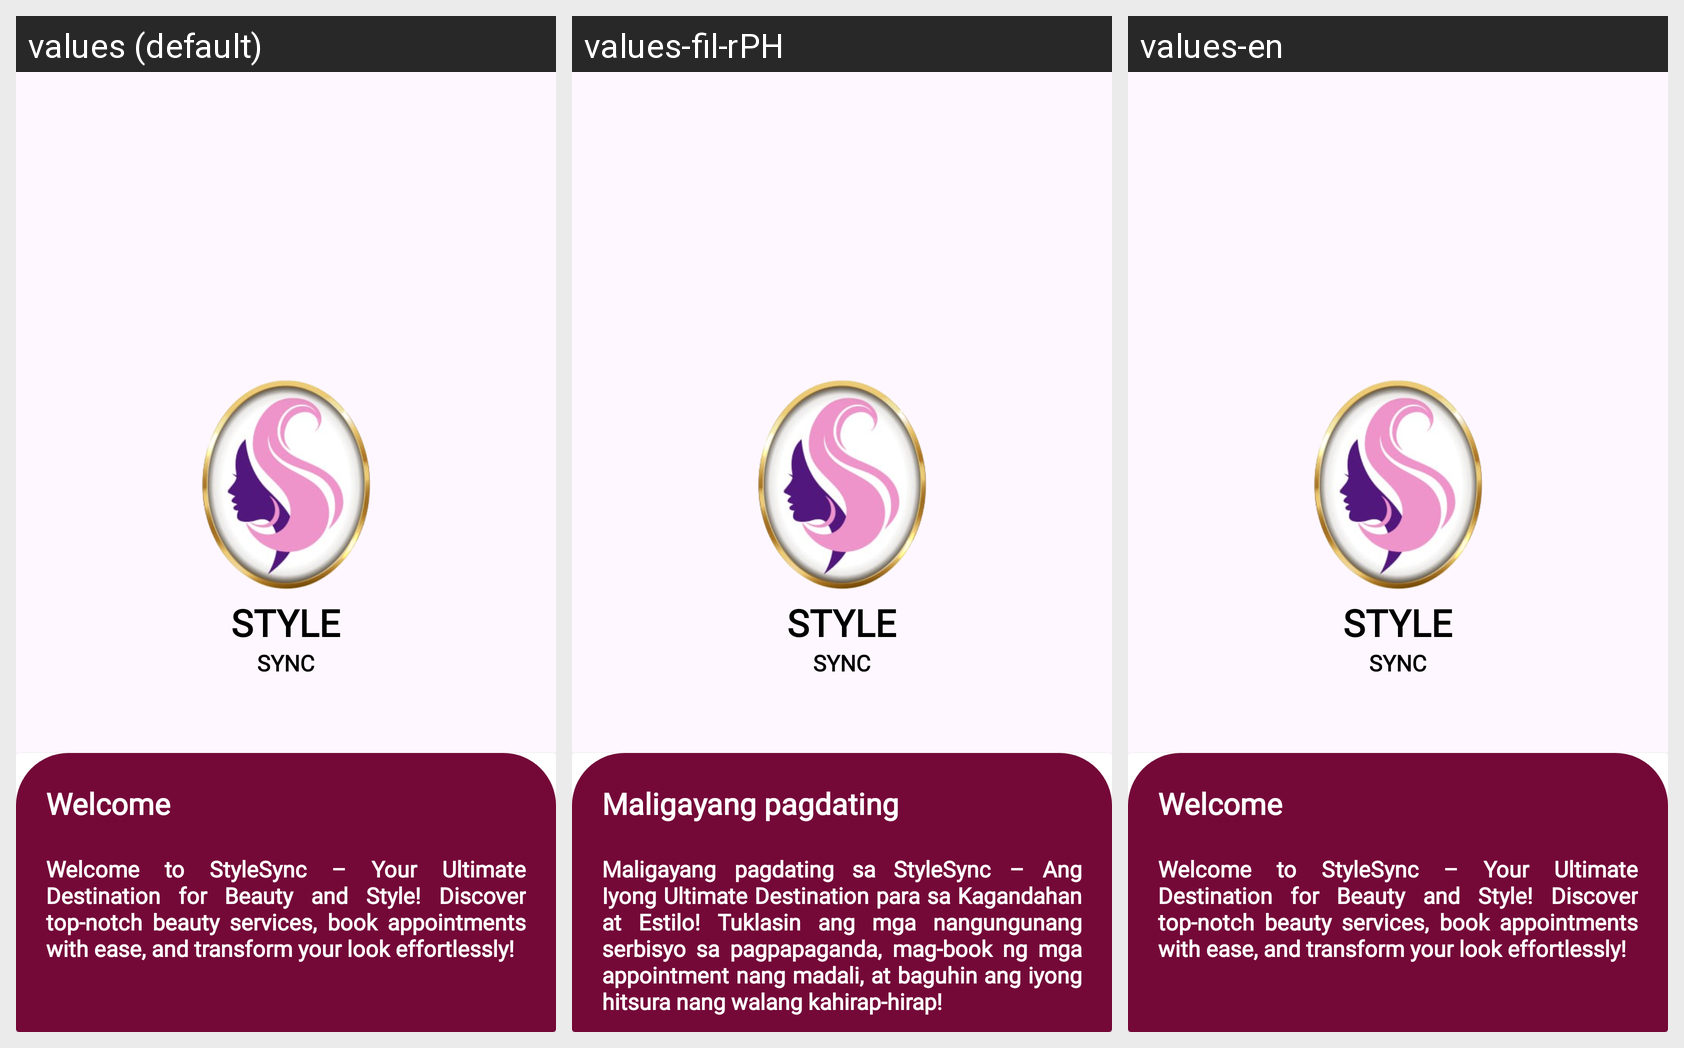

Strings drawn on this Android screen and how each of the app's shown locales translates them:
Android screen res/layout/activity_welcome.xml rendered under 3 locales, left to right: values (default), values-fil-rPH, values-en. Device: Nexus 5 (rendered at 1080×1920; each locale shown at half size, 540×960, under a caption strip naming it); theme Theme.Booking.
Strings drawn on this screen, with the default value and each locale's value (text and hints the layout hard-codes, and strings that could not be matched under every locale, appear in the picture but are not listed):

welcome
  values: Welcome
  values-fil-rPH: Maligayang pagdating
  values-en: Welcome

welcomemsg
  values: Welcome to StyleSync – Your Ultimate Destination for Beauty and Style! Discover top-notch beauty services, book appointments with ease, and transform your look effortlessly!
  values-fil-rPH: Maligayang pagdating sa StyleSync – Ang Iyong Ultimate Destination para sa Kagandahan at Estilo! Tuklasin ang mga nangungunang serbisyo sa pagpapaganda, mag-book ng mga appointment nang madali, at baguhin ang iyong hitsura nang walang kahirap-hirap!
  values-en: Welcome to StyleSync – Your Ultimate Destination for Beauty and Style! Discover top-notch beauty services, book appointments with ease, and transform your look effortlessly!
